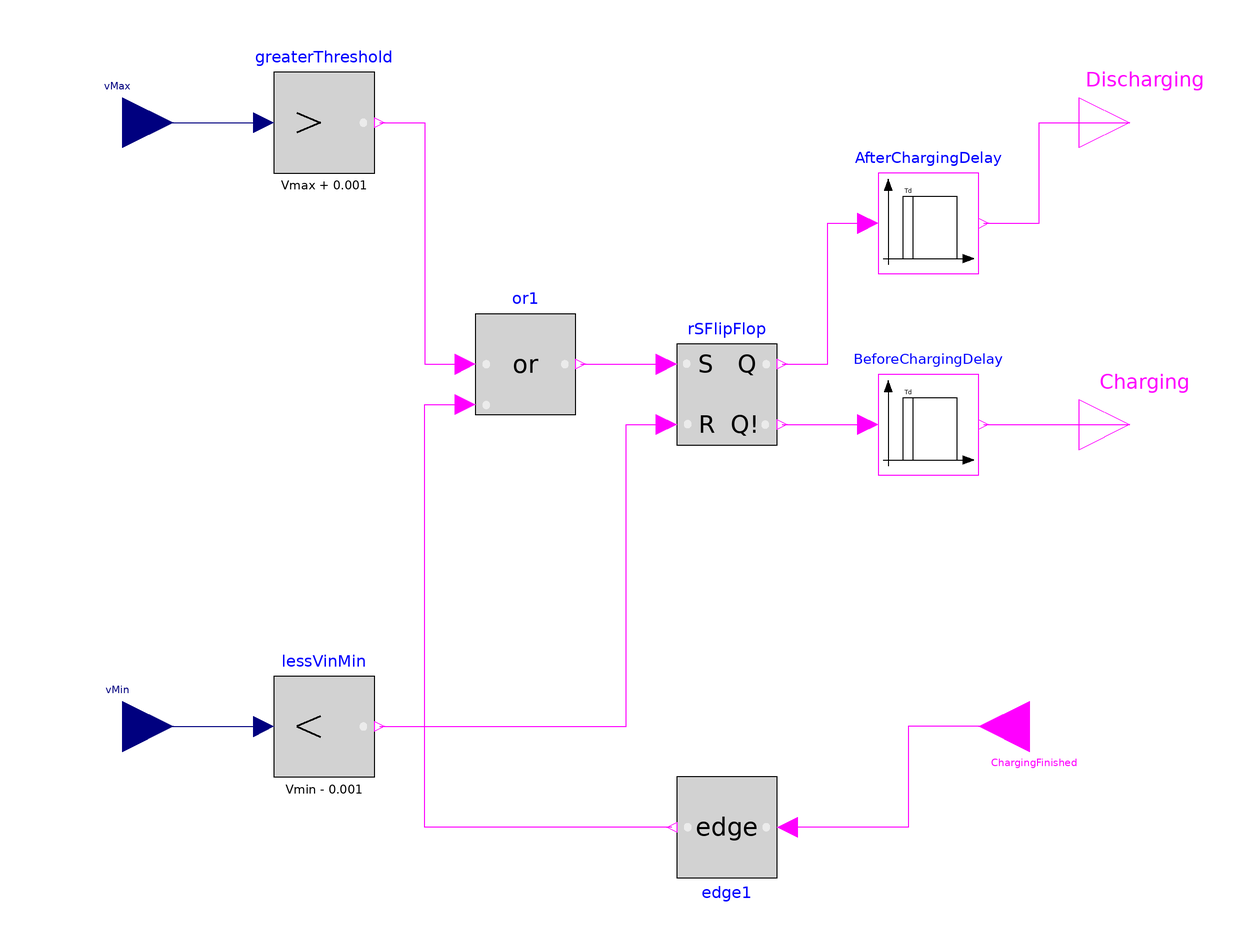

The component connection diagram of the Modelica model below, drawn from its own Placement and Line annotations.

block Cycling "Basic cycling model"
        extends Icons.Block;
        Modelica.Blocks.Logical.RSFlipFlop rSFlipFlop(Qini = initialDischarging) annotation(Placement(transformation(extent = {{20, -4}, {40, 16}}, rotation = 0)));
        Modelica.Blocks.Logical.LessThreshold lessVinMin(threshold = Vmin - 0.001) annotation(Placement(transformation(origin = {-50, -60}, extent = {{-10, -10}, {10, 10}}, rotation = 0)));
        Modelica.Blocks.Interfaces.RealInput vMax annotation(Placement(transformation(origin = {-90, 60}, extent = {{-10, -10}, {10, 10}}, rotation = 0)));
        Modelica.Blocks.Interfaces.RealInput vMin "Connector of Boolean input signal" annotation(Placement(transformation(origin = {-90, -60}, extent = {{-10, -10}, {10, 10}}, rotation = 0), iconTransformation(extent = {{-100, -70}, {-80, -50}})));
        parameter Modelica.SIunits.Voltage Vmax "Maximal cell voltage";
        parameter Modelica.SIunits.Voltage Vmin "Minimum cell voltage";
        parameter Modelica.SIunits.Time delayAfterCharging "Delay time after charging";
        parameter Modelica.SIunits.Time delayAfterDischarging "Delay time after discharging";
        parameter Boolean initialDischarging = true "True if start with discharging";
        Modelica.Blocks.Interfaces.BooleanOutput Discharging(start = initialDischarging) annotation(Placement(transformation(extent = {{-10, -10}, {10, 10}}, rotation = 0, origin = {110, 60})));
        ElectricalEnergyStorage.BatteryManagement.Components.OnDelay AfterChargingDelay(delayTime=
             delayAfterCharging) annotation (Placement(transformation(
              extent={{-10,-10},{10,10}},
              rotation=0,
              origin={70,40})));
        ElectricalEnergyStorage.BatteryManagement.Components.OnDelay BeforeChargingDelay(delayTime=
             delayAfterDischarging) annotation (Placement(
              transformation(
              extent={{-10,-10},{10,10}},
              rotation=0,
              origin={70,0})));
        Modelica.Blocks.Logical.Edge edge1 annotation(Placement(transformation(origin = {30, -80}, extent = {{-10, -10}, {10, 10}}, rotation = 180)));
        Modelica.Blocks.Interfaces.BooleanInput ChargingFinished(start = initialDischarging) annotation(Placement(transformation(extent = {{-10, -10}, {10, 10}}, rotation = 180, origin = {90, -60})));
        Modelica.Blocks.Interfaces.BooleanOutput Charging(start = initialDischarging) annotation(Placement(transformation(extent = {{100, -10}, {120, 10}}, rotation = 0)));
        Modelica.Blocks.Logical.GreaterThreshold greaterThreshold(threshold = Vmax + 0.001) annotation(Placement(transformation(extent = {{-60, 50}, {-40, 70}})));
        Modelica.Blocks.Logical.Or or1 annotation(Placement(transformation(extent = {{10, 10}, {-10, -10}}, rotation = 180, origin = {-10, 12})));
      equation
        connect(vMin, lessVinMin.u) annotation(Line(points = {{-90, -60}, {-90, -60}, {-62, -60}}, color = {0, 0, 127}));
        connect(lessVinMin.y, rSFlipFlop.R) annotation(Line(points = {{-39, -60}, {0, -60}, {10, -60}, {10, 0}, {18, 0}}, color = {255, 0, 255}));
        connect(ChargingFinished, edge1.u) annotation(Line(points = {{90, -60}, {66, -60}, {66, -80}, {42, -80}}, color = {255, 0, 255}, smooth = Smooth.None));
        connect(vMax, greaterThreshold.u) annotation(Line(points = {{-90, 60}, {-62, 60}}, color = {0, 0, 127}, smooth = Smooth.None));
        connect(edge1.y, or1.u2) annotation(Line(points = {{19, -80}, {-30, -80}, {-30, 4}, {-22, 4}}, color = {255, 0, 255}, smooth = Smooth.None));
        connect(or1.y, rSFlipFlop.S) annotation(Line(points = {{1, 12}, {11, 12}, {11, 12}, {18, 12}}, color = {255, 0, 255}, smooth = Smooth.None));
        connect(rSFlipFlop.Q, AfterChargingDelay.u) annotation(Line(points = {{41, 12}, {50, 12}, {50, 40}, {58, 40}}, color = {255, 0, 255}, smooth = Smooth.None));
        connect(AfterChargingDelay.y, Discharging) annotation(Line(points = {{81, 40}, {92, 40}, {92, 60}, {110, 60}}, color = {255, 0, 255}, smooth = Smooth.None));
        connect(rSFlipFlop.QI, BeforeChargingDelay.u) annotation(Line(points = {{41, 0}, {58, 0}}, color = {255, 0, 255}, smooth = Smooth.None));
        connect(BeforeChargingDelay.y, Charging) annotation(Line(points = {{81, 0}, {110, 0}}, color = {255, 0, 255}, smooth = Smooth.None));
        connect(greaterThreshold.y, or1.u1) annotation(Line(points = {{-39, 60}, {-30, 60}, {-30, 12}, {-22, 12}}, color = {255, 0, 255}, smooth = Smooth.None));
        annotation(Icon(graphics = {Text(extent = {{-90, 78}, {6, 44}}, lineColor = {0, 0, 127}, textString = "vMax"), Text(extent = {{40, 76}, {90, 46}}, lineColor = {255, 0, 255}, textString = "dch."), Text(extent = {{-94, -40}, {12, -76}}, lineColor = {0, 0, 127}, textString = "vMin"), Text(extent = {{-22, -44}, {104, -72}}, lineColor = {255, 0, 255}, textString = "ch. fin."), Text(extent = {{40, 16}, {90, -14}}, lineColor = {255, 0, 255}, textString = "ch.")}), Diagram(graphics));
      end Cycling;